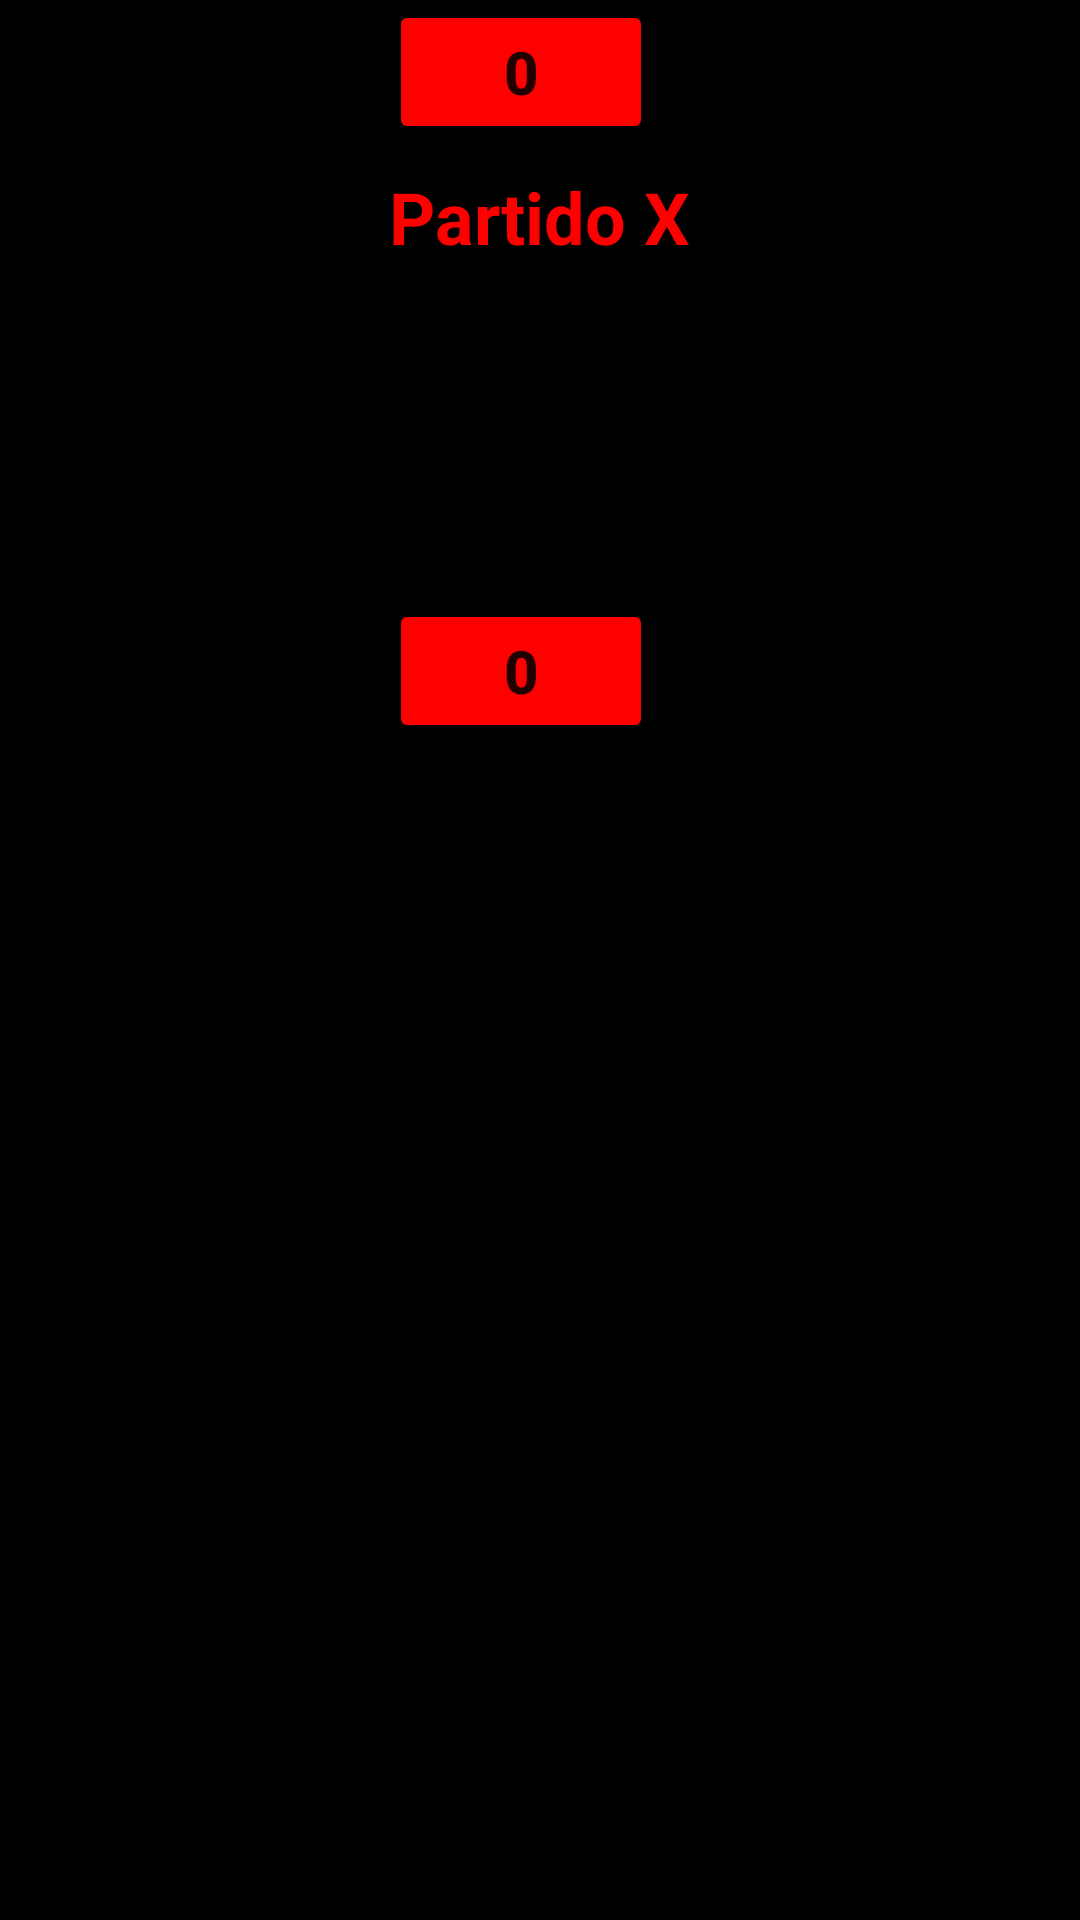

Here is an Android app screen rendered from its layout file. Give the layout XML and the strings, colors and styles it references.
<!-- AndroidManifest.xml: application theme Theme.U2a2Colorator -->
<!-- res/layout/fragment_u4f3_pinpon.xml -->
<?xml version="1.0" encoding="utf-8"?>
<androidx.constraintlayout.widget.ConstraintLayout xmlns:android="http://schemas.android.com/apk/res/android"
    xmlns:app="http://schemas.android.com/apk/res-auto"
    xmlns:tools="http://schemas.android.com/tools"
    android:id="@+id/frameLayout2"
    android:layout_width="match_parent"
    android:layout_height="match_parent"
    tools:context=".ut04.u4f3Pinpon">

    
    <TextView
        android:id="@+id/textView33"
        android:layout_width="0dp"
        android:layout_height="0dp"
        android:background="#000000"
        android:backgroundTint="#000000"
        app:layout_constraintBottom_toBottomOf="parent"
        app:layout_constraintEnd_toEndOf="parent"
        app:layout_constraintStart_toStartOf="parent"
        app:layout_constraintTop_toTopOf="parent" />

    <androidx.constraintlayout.widget.ConstraintLayout
        android:id="@+id/constraintLayout2"
        android:layout_width="0dp"
        android:layout_height="0dp"
        app:layout_constraintBottom_toBottomOf="parent"
        app:layout_constraintEnd_toEndOf="parent"
        app:layout_constraintStart_toStartOf="parent"
        app:layout_constraintTop_toTopOf="parent">

        <Button
            android:id="@+id/u4f3btJugador1"
            android:layout_width="wrap_content"
            android:layout_height="wrap_content"
            android:backgroundTint="#FF0000"
            android:text="0"
            android:textSize="20sp"
            android:textStyle="bold"
            app:layout_constraintEnd_toEndOf="@+id/u4f3tvPartido"
            app:layout_constraintHorizontal_bias="0.0"
            app:layout_constraintStart_toStartOf="@+id/u4f3tvPartido"
            tools:layout_editor_absoluteY="284dp" />

        <Button
            android:id="@+id/u4f3btJugador2"
            android:layout_width="wrap_content"
            android:layout_height="wrap_content"
            android:layout_marginTop="20dp"
            android:backgroundTint="#FF0000"
            android:text="0"
            android:textSize="20sp"
            android:textStyle="bold"
            app:layout_constraintBottom_toBottomOf="parent"
            app:layout_constraintEnd_toEndOf="@+id/u4f3btJugador1"
            app:layout_constraintHorizontal_bias="0.0"
            app:layout_constraintStart_toStartOf="@+id/u4f3btJugador1"
            app:layout_constraintTop_toBottomOf="@+id/u4f3btJugador1"
            app:layout_constraintVertical_bias="0.251" />

        <TextView
            android:id="@+id/u4f3tvPartido"
            android:layout_width="wrap_content"
            android:layout_height="wrap_content"
            android:layout_marginTop="56dp"
            android:text="Partido X"
            android:textColor="#FF0000"
            android:textSize="24sp"
            android:textStyle="bold"
            app:layout_constraintEnd_toEndOf="parent"
            app:layout_constraintStart_toStartOf="parent"
            app:layout_constraintTop_toTopOf="parent" />

    </androidx.constraintlayout.widget.ConstraintLayout>

</androidx.constraintlayout.widget.ConstraintLayout>
<!-- resources referenced by this layout -->
<resources>
  <style name="Theme.U2a2Colorator" parent="Base.Theme.U2a2Colorator" />
  <style name="Base.Theme.U2a2Colorator" parent="Theme.AppCompat.Light.NoActionBar">
          
          
      </style>
</resources>
